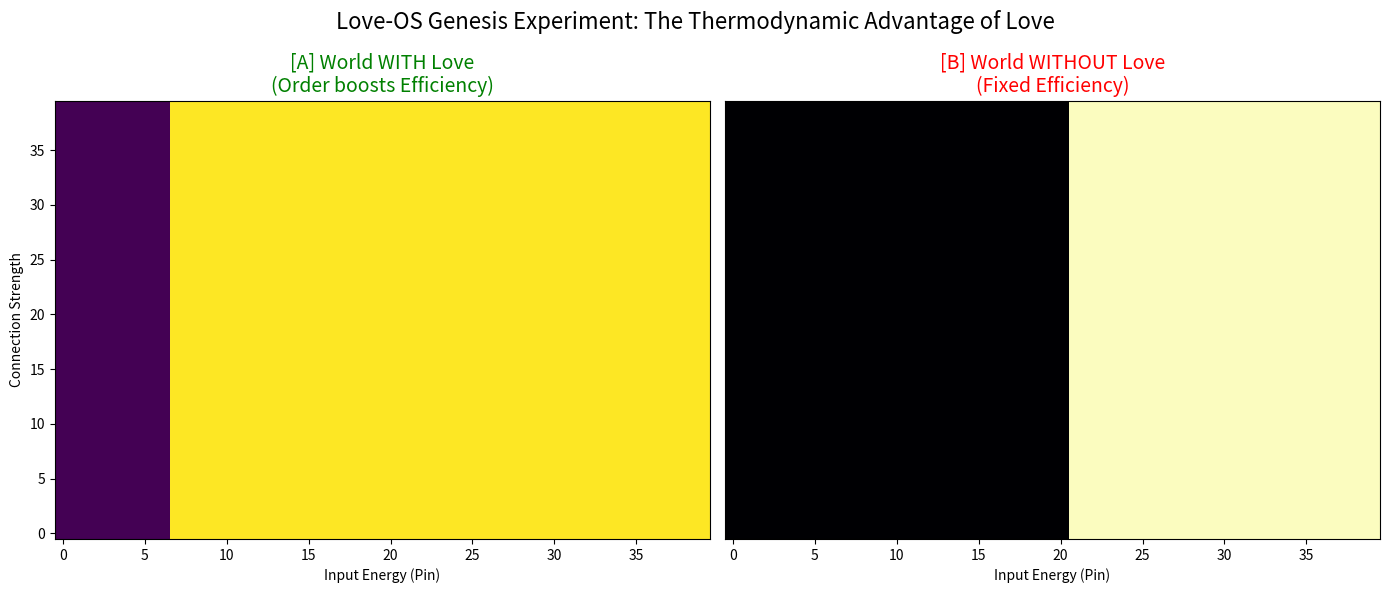

Recreate this plot in Python.
# -*- coding: utf-8 -*-
"""
Love-OS Simulation: Genesis Phase Diagram
Comparing a world with 'Love-Efficiency Feedback' vs. a world without it.
"""

import numpy as np
import matplotlib.pyplot as plt

# --- Configuration ---
R_base = 5.0  # High resistance environment
I_const = 1.0
alpha, beta, gamma = 0.40, 0.10, 0.20

# --- The Physics of Love ---
def eta_with_love(Omega):
    # Order (Love) increases thermodynamic efficiency
    val = 0.2 + 0.6 * (Omega / (Omega + 0.5 + 1e-8))
    return float(np.clip(val, 0.0, 1.0))

def eta_no_love(Omega):
    # Efficiency is fixed and low (Mechanical world)
    return 0.2

# --- Simulation Step ---
def one_step(Omega, M, Pin, K_idx, mode='love'):
    current_eta = eta_with_love(Omega) if mode == 'love' else eta_no_love(Omega)
    
    P_diss = R_base * (I_const**2)
    P_use  = current_eta * max(0.0, Pin - P_diss)

    # dOmega/dt (Order formation)
    dOmega = alpha*P_use - beta*Omega + gamma*K_idx - 0.05
    Omega_new = max(0.0, Omega + dOmega*0.2)
    
    # Life Indicator (Simplified)
    L = P_use - 2.0 # Threshold
    return Omega_new, L

# --- Phase Check ---
def check_alive(Pin, s_scale, mode='love'):
    # K represents network connectivity strength
    K_idx = s_scale * 1.5 
    Omega = 0.05
    L_hist = []
    
    for _ in range(400):
        Omega, L = one_step(Omega, 0, Pin, K_idx, mode)
        L_hist.append(L)
        
    # Alive if L > 0 consistently
    return (np.mean(np.array(L_hist[-50:]) > 0.0) > 0.6)

# --- Main Execution ---
if __name__ == "__main__":
    Pin_vals = np.linspace(4.0, 25.0, 40)
    s_vals   = np.linspace(0.2, 2.5, 40)
    
    phase_love = np.zeros((40, 40))
    phase_no_love = np.zeros((40, 40))

    print("Running Genesis Simulation...")

    for i, s in enumerate(s_vals):
        for j, p in enumerate(Pin_vals):
            if check_alive(p, s, mode='love'):
                phase_love[i, j] = 1
            if check_alive(p, s, mode='no_love'):
                phase_no_love[i, j] = 1

    # Plotting
    fig, axes = plt.subplots(1, 2, figsize=(14, 6))
    
    # 1. World With Love
    axes[0].imshow(phase_love, origin='lower', aspect='auto', cmap='viridis')
    axes[0].set_title("[A] World WITH Love\n(Order boosts Efficiency)", color='green', fontsize=14)
    axes[0].set_xlabel("Input Energy (Pin)")
    axes[0].set_ylabel("Connection Strength")
    
    # 2. World Without Love
    axes[1].imshow(phase_no_love, origin='lower', aspect='auto', cmap='magma')
    axes[1].set_title("[B] World WITHOUT Love\n(Fixed Efficiency)", color='red', fontsize=14)
    axes[1].set_xlabel("Input Energy (Pin)")
    axes[1].set_yticks([])

    plt.suptitle("Love-OS Genesis Experiment: The Thermodynamic Advantage of Love", fontsize=16)
    plt.tight_layout()
    plt.savefig('phase_genesis.png')
    print("Saved phase_genesis.png")
    plt.show()
